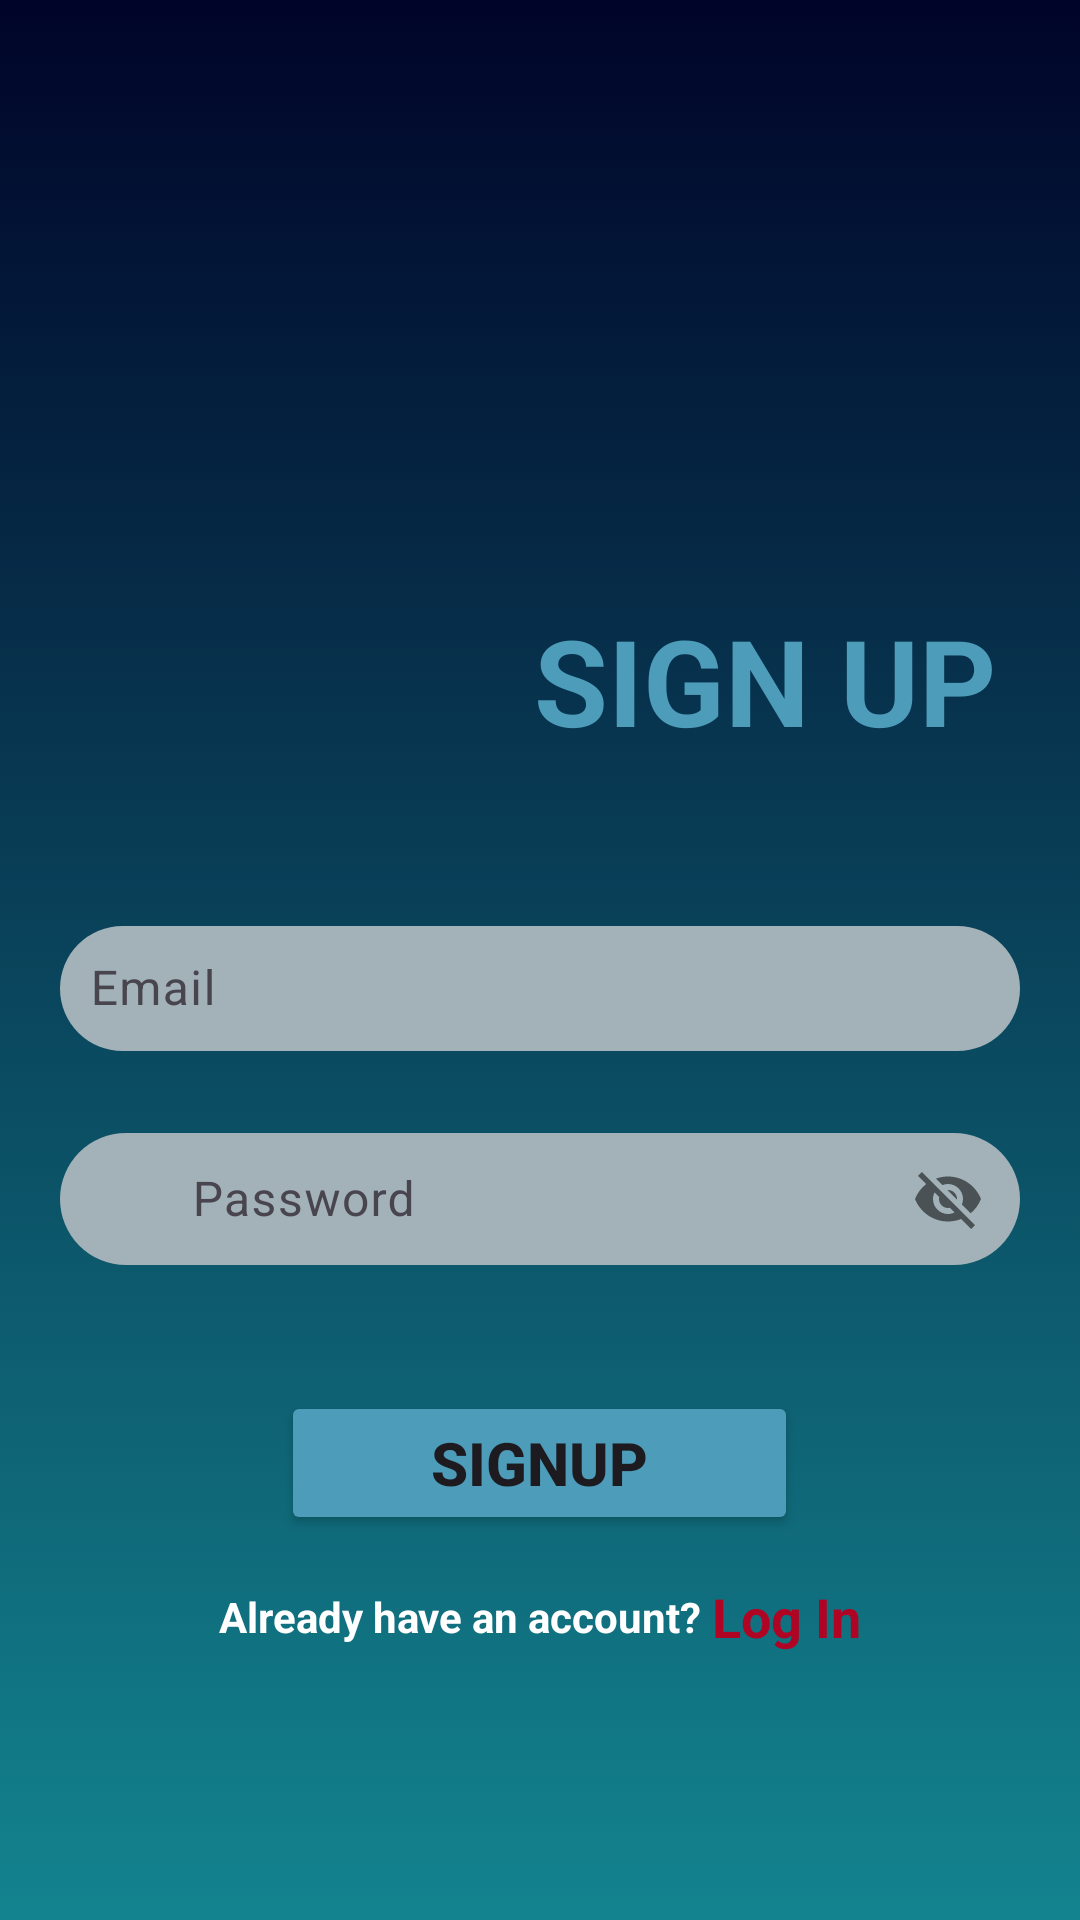

The Android layout XML behind this screen, and the referenced resources:
<!-- AndroidManifest.xml: application theme Theme.Weather_me -->
<!-- res/layout/activity_signup.xml -->
<?xml version="1.0" encoding="utf-8"?>
<RelativeLayout xmlns:android="http://schemas.android.com/apk/res/android"
    xmlns:app="http://schemas.android.com/apk/res-auto"
    xmlns:tools="http://schemas.android.com/tools"
    android:layout_width="match_parent"
    android:layout_height="match_parent"
    android:background="@drawable/background"
    android:padding="20dp"
    tools:context=".MainActivity">

    <TextView
        android:layout_width="match_parent"
        android:layout_height="wrap_content"
        android:id="@+id/txtSignup"
        android:text="SIGN UP"
        android:textSize="40dp"
        android:textStyle="bold"
        android:textColor="#4d9cb9"
        android:layout_marginTop="180dp"
        android:layout_marginLeft="150dp"
        android:gravity="center"
        />
    <com.google.android.material.textfield.TextInputLayout
        android:layout_width="match_parent"
        android:layout_height="wrap_content"
        android:layout_below="@id/txtSignup"
        android:id="@+id/layoutUn"
        android:layout_marginTop="50dp"
        >
        <com.google.android.material.textfield.TextInputEditText
            android:layout_width="match_parent"
            android:layout_height="wrap_content"
            android:inputType="textEmailAddress"
            android:id="@+id/inputEmail"
            android:hint="Email"
            android:textColorHint="#ffffff"
            android:textColor="#ffffff"
            android:background="@drawable/roundrectangle"
            android:padding="10dp"
            android:drawableLeft="@drawable/mail"
            android:drawablePadding="10dp"
            />
    </com.google.android.material.textfield.TextInputLayout>

    <com.google.android.material.textfield.TextInputLayout
        android:layout_width="match_parent"
        android:layout_height="wrap_content"
        android:id="@+id/layoutPw"
        android:layout_below="@id/layoutUn"
        app:passwordToggleEnabled="true"
        android:layout_marginTop="20dp">
        <com.google.android.material.textfield.TextInputEditText
            android:layout_width="match_parent"
            android:layout_height="wrap_content"
            android:id="@+id/inputPassword"
            android:hint="Password"
            android:textColorHint="#ffffff"
            android:textColor="#ffffff"
            android:background="@drawable/roundrectangle"
            android:padding="10dp"
            android:drawableLeft="@drawable/fingerprint"
            android:drawablePadding="10dp"
            />
    </com.google.android.material.textfield.TextInputLayout>
    <ProgressBar
        android:layout_width="wrap_content"
        android:layout_height="wrap_content"
        android:id="@+id/ProgressBar"
        android:layout_centerHorizontal="true"
        android:layout_below="@+id/layoutPw"
        android:visibility="gone"/>
    <Button
        android:layout_width="wrap_content"
        android:layout_height="wrap_content"
        android:layout_below="@id/ProgressBar"
        android:layout_marginTop="40dp"
        android:id="@+id/btnSignUp"
        android:text="SIGNUP"
        android:layout_centerHorizontal="true"
        android:paddingHorizontal="50dp"
        android:textSize="20dp"
        android:textStyle="bold"
        android:backgroundTint="#4d9cb9"/>

    <LinearLayout
        android:layout_width="match_parent"
        android:layout_height="wrap_content"
        android:layout_below="@+id/btnSignUp"
        android:orientation="horizontal"
        android:layout_marginTop="15dp"
        android:gravity="center">
        <TextView
            android:layout_width="wrap_content"
            android:layout_height="wrap_content"
            android:id="@+id/ceateAcc"
            android:text="Already have an account? "
            android:layout_below="@id/btnLogIn"
            android:textColor="#ffffff"
            android:textStyle="bold"
            />
        <TextView
            android:id="@+id/logIn"
            android:layout_width="wrap_content"
            android:layout_height="wrap_content"
            android:text="Log In"
            android:textStyle="bold"
            android:textSize="18dp"
            android:textColor="@color/red" />

    </LinearLayout>


</RelativeLayout>
<!-- resources referenced by this layout -->
<resources>
  <color name="red">#af0424</color>
  <!-- drawable background (drawable) -->
  <?xml version="1.0" encoding="utf-8"?>
  
  <selector xmlns:android="http://schemas.android.com/apk/res/android">
      <item>
          <shape android:shape="rectangle">
              <gradient android:startColor="@color/start_color" android:endColor="@color/end_color" android:angle="125"/>
          </shape>
      </item>
  </selector>
  <!-- drawable fingerprint: vector/xml drawable (drawable, 2364 chars, omitted) -->
  <!-- drawable roundrectangle (drawable) -->
  <?xml version="1.0" encoding="utf-8"?>
  
  <shape android:shape="rectangle" xmlns:android="http://schemas.android.com/apk/res/android">
      <solid android:color="#a2b2b8">
      </solid>
      <corners android:radius="30dp">
  
      </corners>
  
  
  </shape>
  <style name="Theme.Weather_me" parent="Base.Theme.Weather_me" />
  <color name="start_color">#000428</color>
  <color name="end_color">#13848F</color>
  <style name="Base.Theme.Weather_me" parent="Theme.Material3.DayNight.NoActionBar">
          
          
      </style>
</resources>
